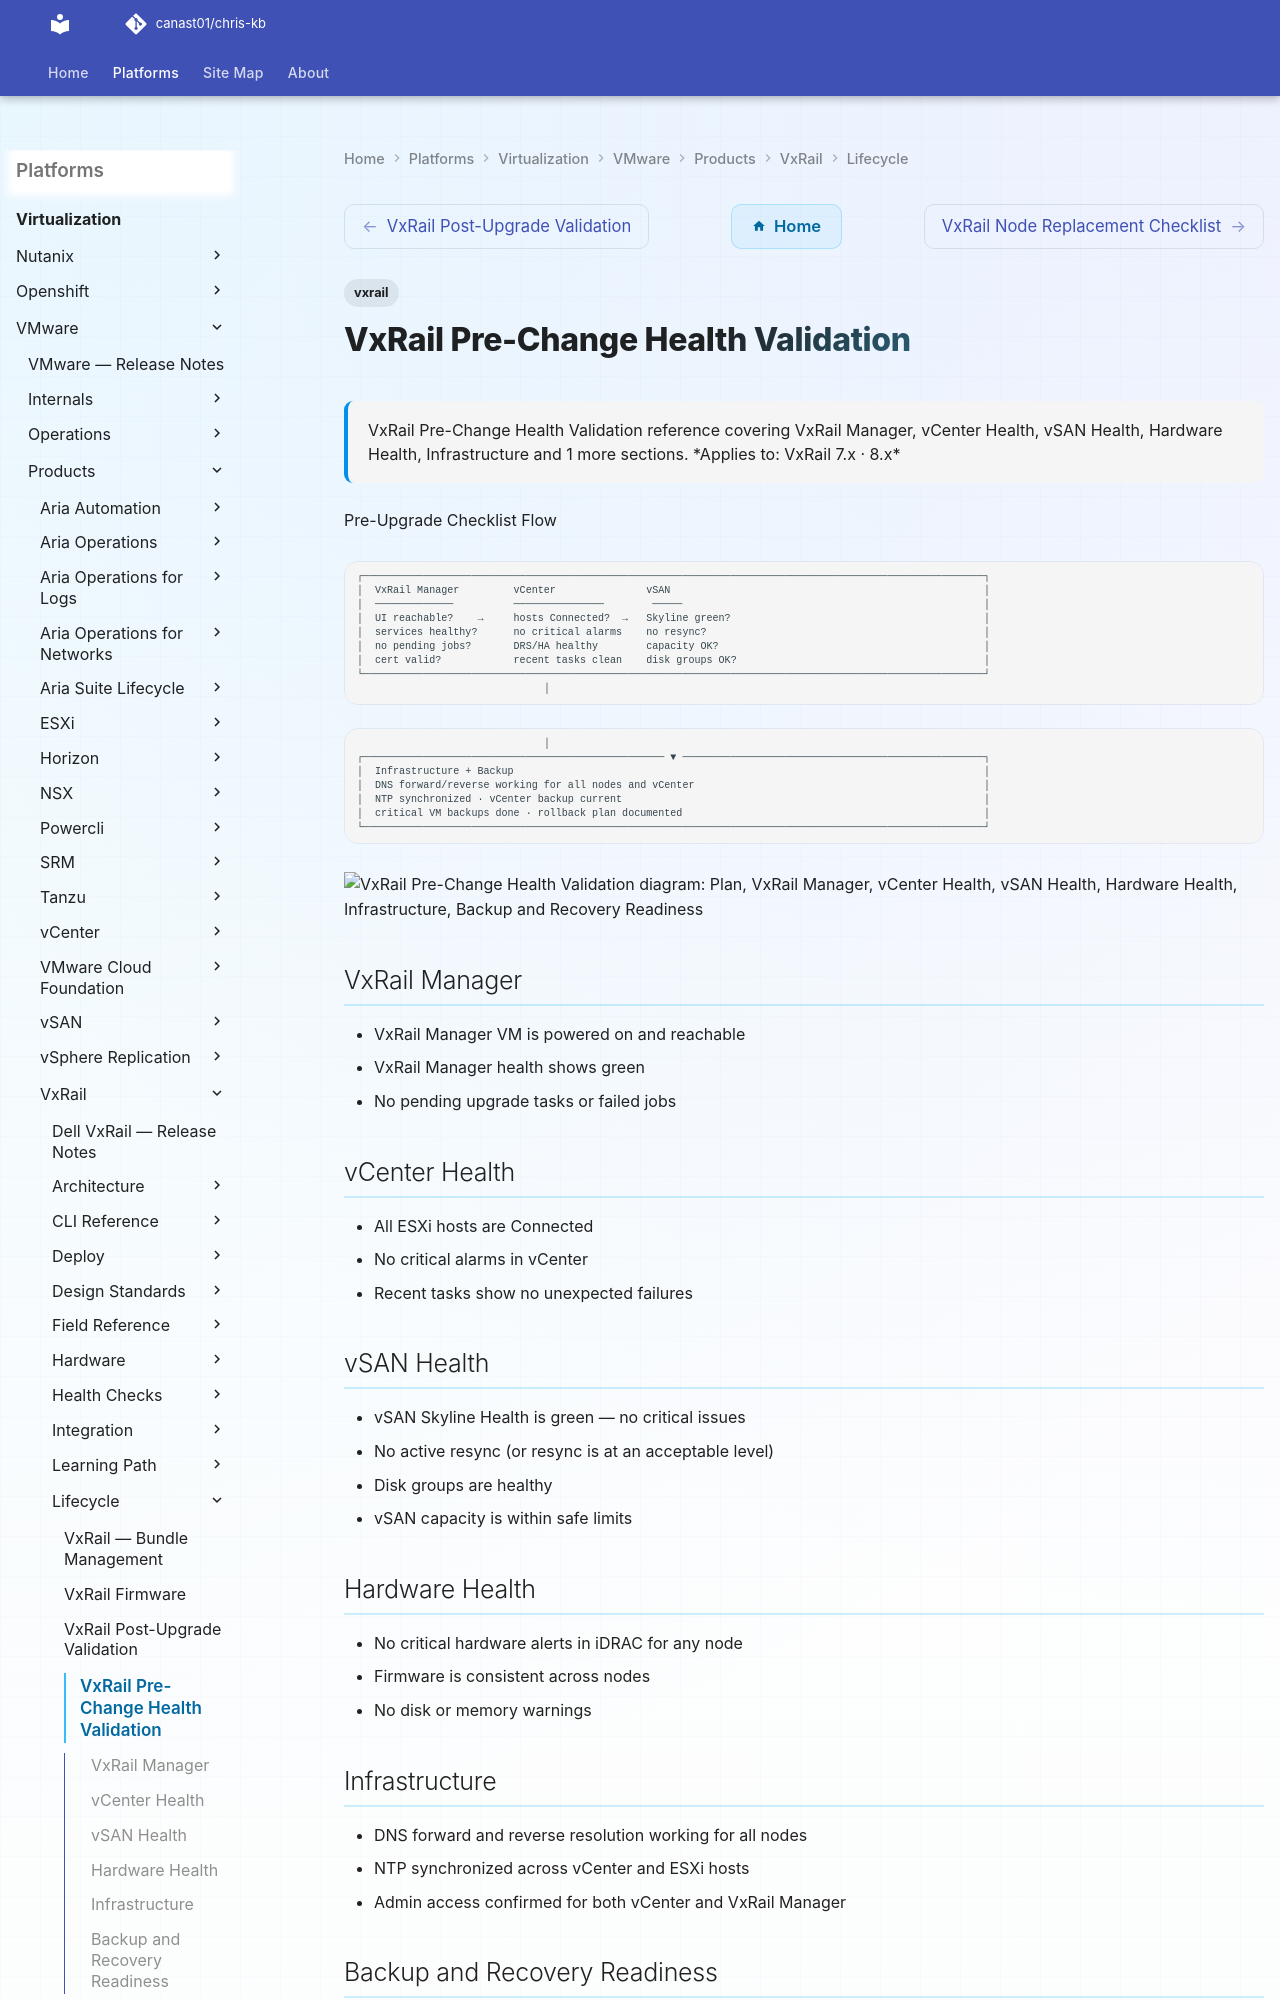

repository: canast01/chris-kb · page: virtualization/vmware/products/vxrail/lifecycle/pre-checks/index.html · generator: mkdocs

---
tags:
  - vxrail
description: "VxRail Pre-Change Health Validation reference covering VxRail Manager, vCenter Health, vSAN Health, Hardware Health, Infrastructure and 1 more sections."
---
# VxRail Pre-Change Health Validation

<div class="kb-summary">
VxRail Pre-Change Health Validation reference covering VxRail Manager, vCenter Health, vSAN Health, Hardware Health, Infrastructure and 1 more sections.

*Applies to: VxRail 7.x · 8.x*
</div>
